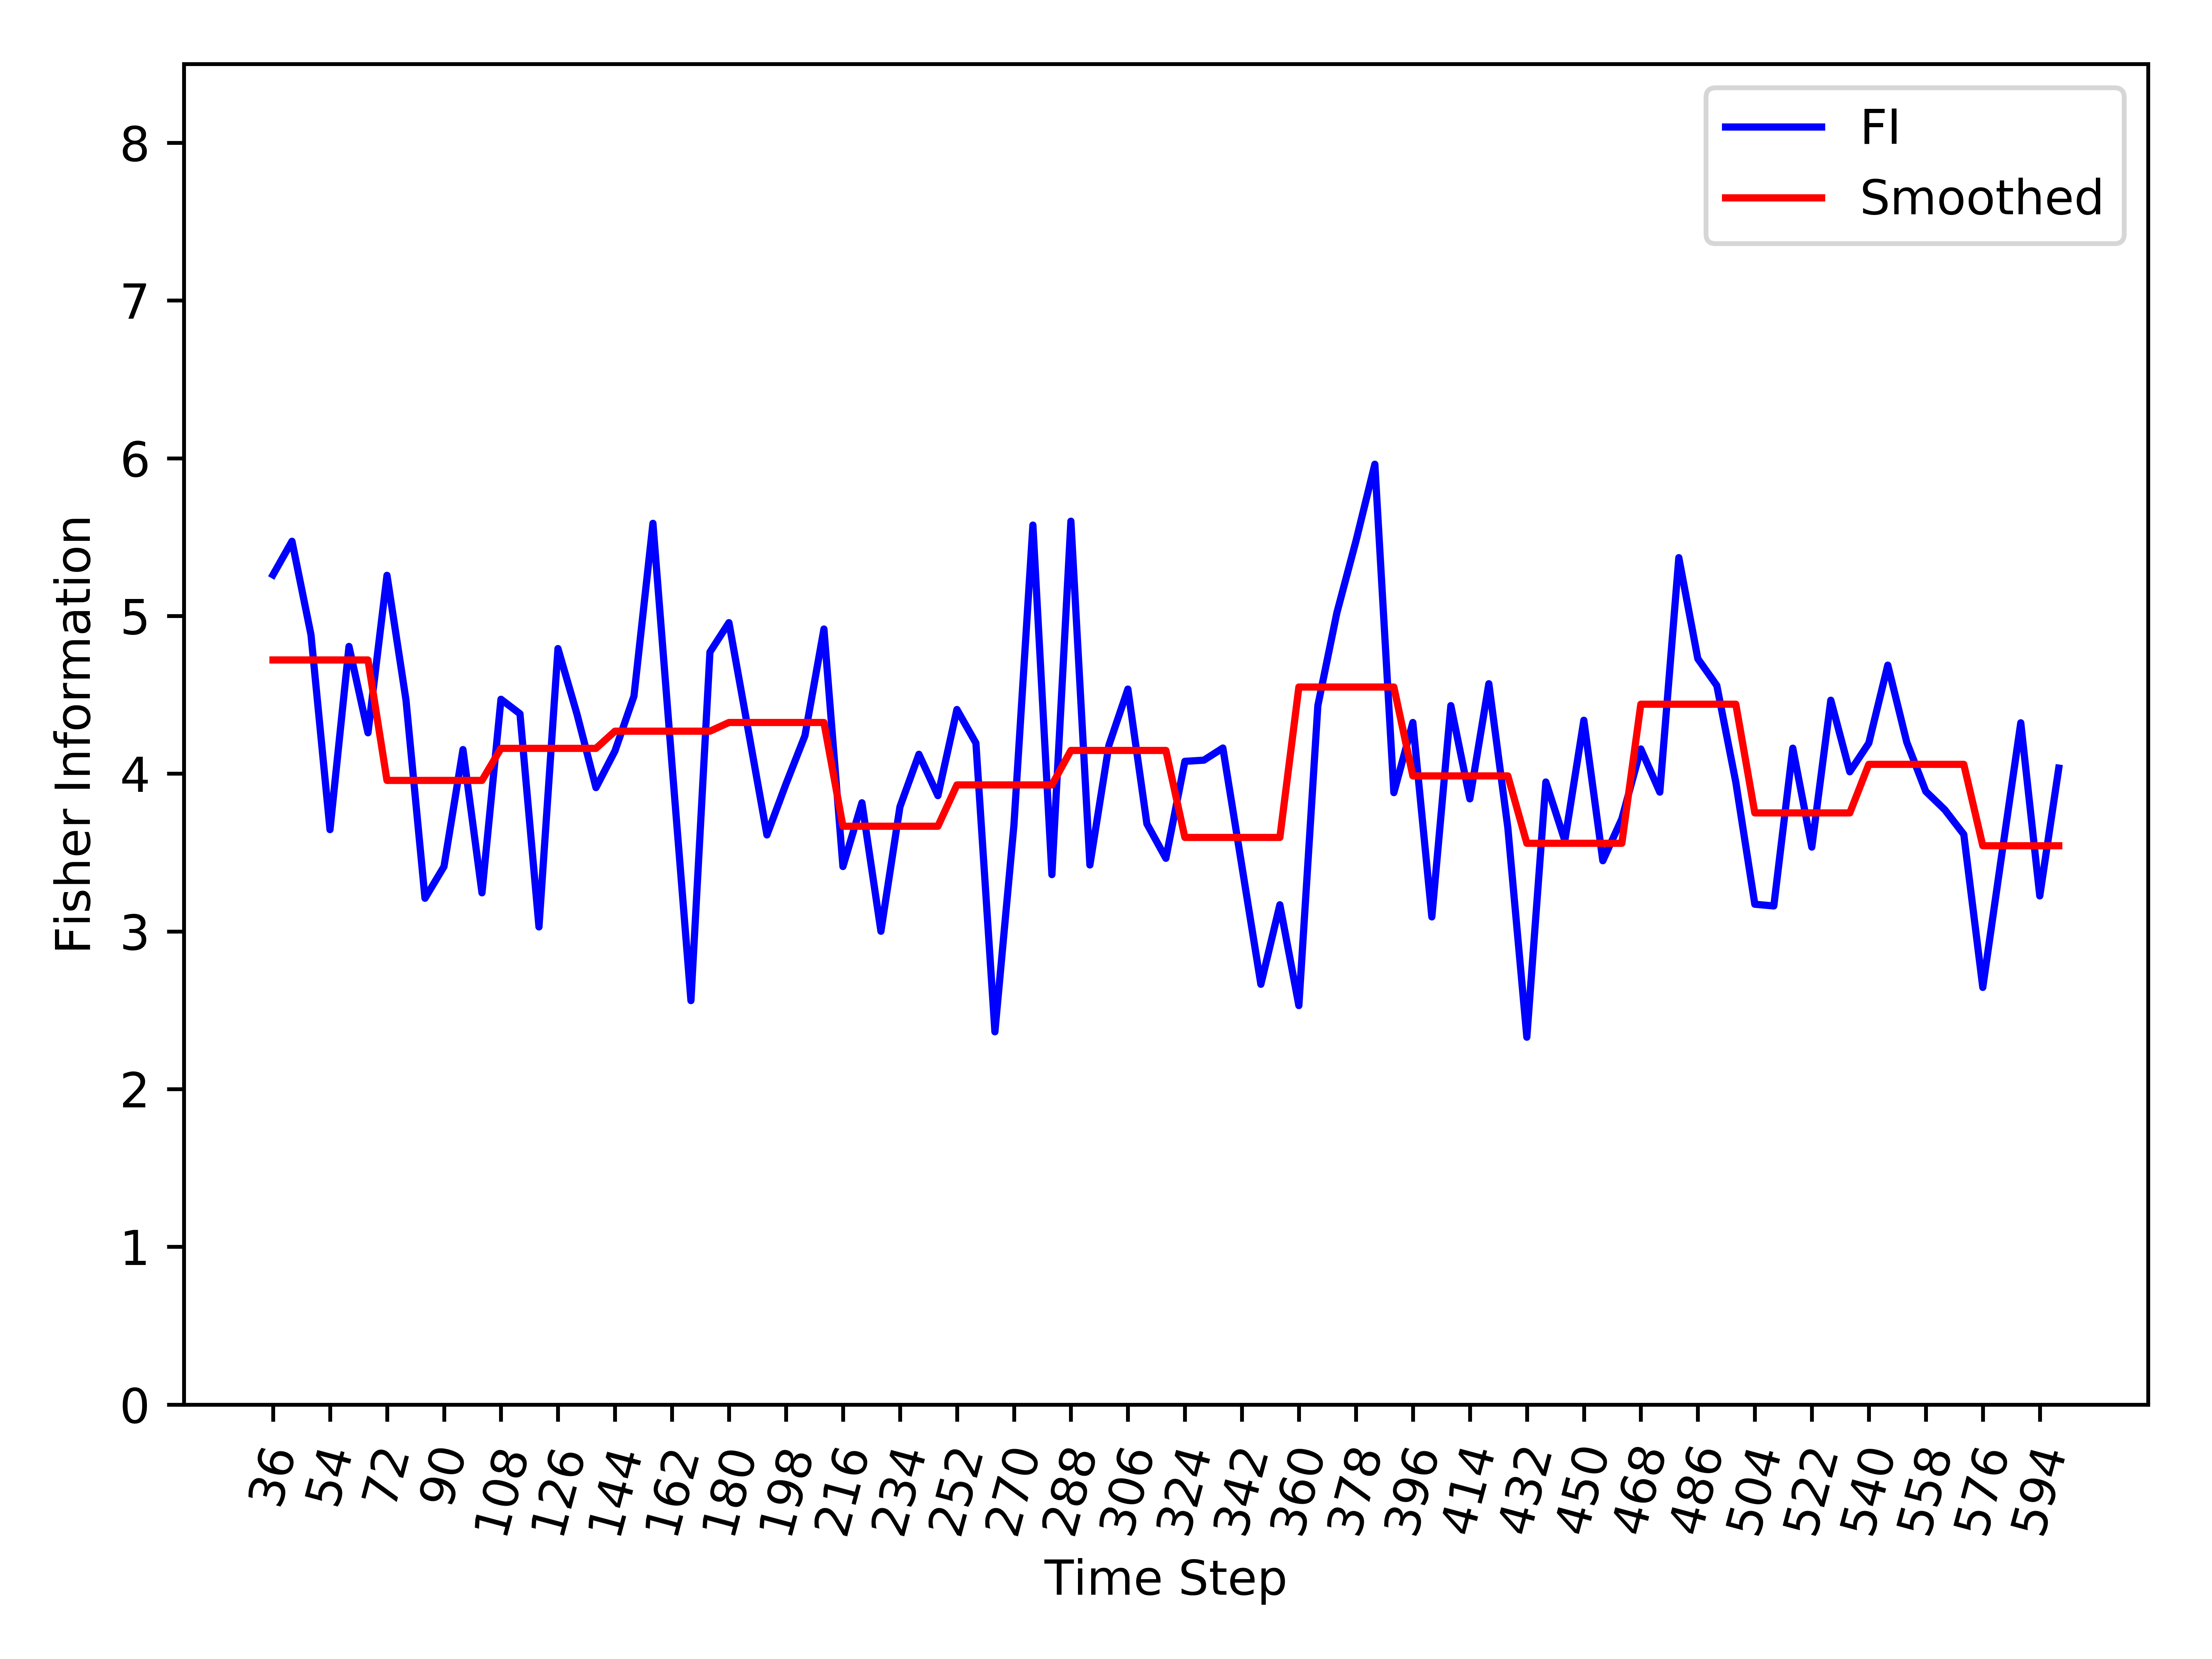

The file beside this chart, header and first rows:
, Time_Step, FI, Smooth_FI
0, 36, 5.261, 4.721
1, 42, 5.474, 4.721
2, 48, 4.881, 4.721
3, 54, 3.645, 4.721
4, 60, 4.807, 4.721
5, 66, 4.259, 4.721
6, 72, 5.258, 3.957
7, 78, 4.467, 3.957
8, 84, 3.21, 3.957
9, 90, 3.411, 3.957
10, 96, 4.153, 3.957
11, 102, 3.244, 3.957
12, 108, 4.472, 4.161
13, 114, 4.38, 4.161
14, 120, 3.028, 4.161
15, 126, 4.793, 4.161
16, 132, 4.378, 4.161
17, 138, 3.912, 4.161
18, 144, 4.144, 4.269
19, 150, 4.491, 4.269
20, 156, 5.587, 4.269
21, 162, 4.062, 4.269
22, 168, 2.561, 4.269
23, 174, 4.771, 4.269
24, 180, 4.958, 4.325
25, 186, 4.286, 4.325
26, 192, 3.612, 4.325
27, 198, 3.934, 4.325
28, 204, 4.241, 4.325
29, 210, 4.917, 4.325
30, 216, 3.411, 3.667
31, 222, 3.816, 3.667
32, 228, 3.001, 3.667
33, 234, 3.789, 3.667
34, 240, 4.123, 3.667
35, 246, 3.861, 3.667
36, 252, 4.407, 3.929
37, 258, 4.194, 3.929
38, 264, 2.363, 3.929
39, 270, 3.672, 3.929
40, 276, 5.576, 3.929
41, 282, 3.36, 3.929
42, 288, 5.601, 4.147
43, 294, 3.421, 4.147
44, 300, 4.18, 4.147
45, 306, 4.536, 4.147
46, 312, 3.682, 4.147
47, 318, 3.463, 4.147
48, 324, 4.078, 3.596
49, 330, 4.086, 3.596
50, 336, 4.163, 3.596
51, 342, 3.414, 3.596
52, 348, 2.664, 3.596
53, 354, 3.169, 3.596
54, 360, 2.53, 4.549
55, 366, 4.432, 4.549
56, 372, 5.02, 4.549
57, 378, 5.473, 4.549
58, 384, 5.962, 4.549
59, 390, 3.88, 4.549
... 35 more rows
